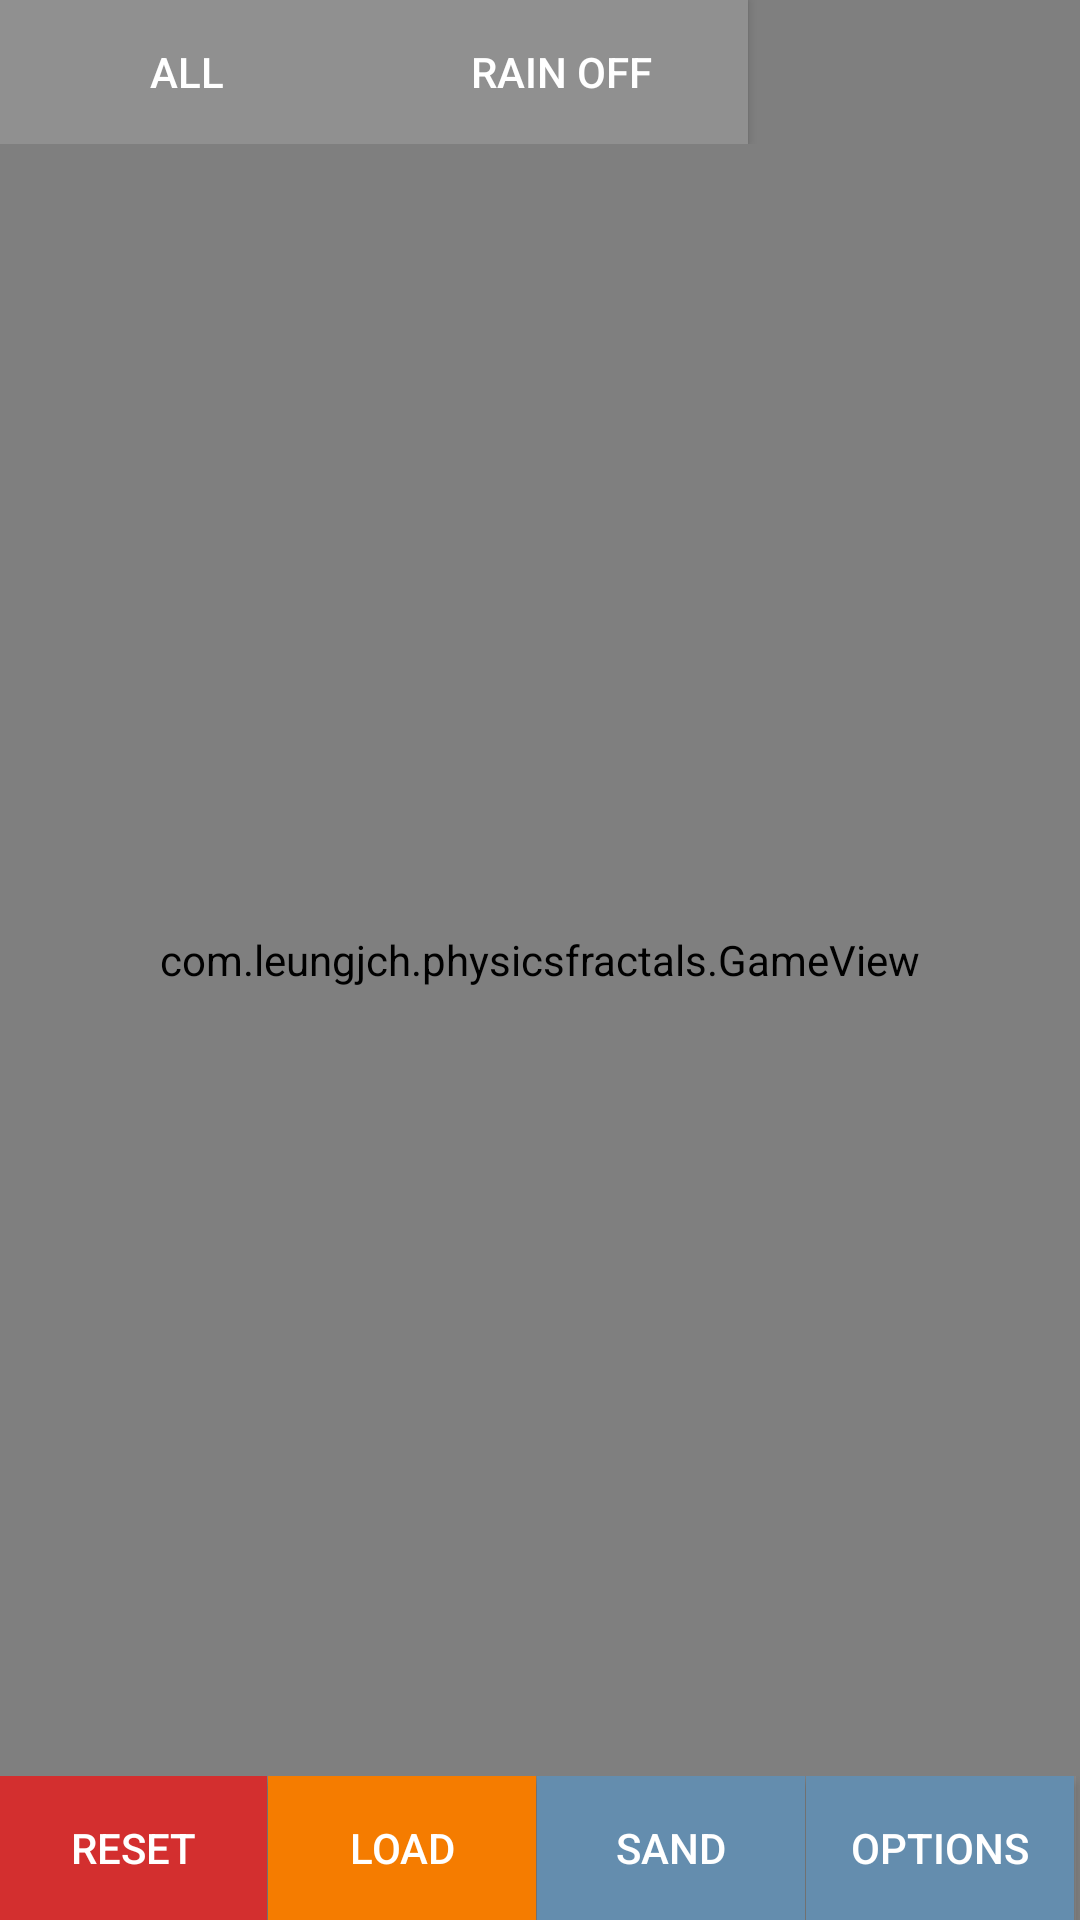

Here is an Android app screen rendered from its layout file. Give the layout XML and the strings, colors and styles it references.
<!-- AndroidManifest.xml: application theme Theme.PhysicsFractals -->
<!-- res/layout/activity_main.xml -->
<?xml version="1.0" encoding="utf-8"?>
<RelativeLayout xmlns:android="http://schemas.android.com/apk/res/android"

    xmlns:app="http://schemas.android.com/apk/res-auto"
    xmlns:tools="http://schemas.android.com/tools"
    android:layout_width="match_parent"
    android:layout_height="match_parent"
    tools:context=".MainActivity"
    android:layout_alignParentStart="false"
    android:layout_alignParentTop="false"
    android:layout_alignParentBottom="false"
    android:layout_centerInParent="true"
    android:layout_centerHorizontal="false"
    android:layout_centerVertical="false">


>











    <com.example.physicsfractals.GameView
        android:id="@+id/gameView"
        android:layout_width="match_parent"
        android:layout_height="match_parent"
        android:layout_alignParentBottom="true"
        android:layout_marginBottom="0dp" />


    <LinearLayout
        android:layout_width="wrap_content"
        android:layout_height="wrap_content"
        android:layout_alignParentStart="true"
        android:layout_alignParentLeft="true"
        android:layout_alignParentTop="false"
        android:layout_alignParentEnd="true"
        android:layout_alignParentRight="true"
        android:layout_alignParentBottom="true"
        android:layout_centerInParent="true"
        android:layout_margin="0dp"
        android:weightSum="5">

        <Button
            android:id="@+id/resetButton"
            android:layout_width="wrap_content"
            android:layout_height="wrap_content"
            android:layout_weight="1"
            android:background="#d32f2f"
            android:backgroundTint="#d32f2f"
            android:text="Reset"
            android:textColor="#ffffff" />

        <View android:layout_height="fill_parent"
            android:layout_width="1px"
            android:background="#90909090"/>

        <Button
            android:id="@+id/loadButton"
            android:layout_width="wrap_content"
            android:layout_height="wrap_content"
            android:layout_weight="1"
            android:background="#f57c00"
            android:text="Load"
            android:textColor="#ffffff"
            />

        <View android:layout_height="fill_parent"
            android:layout_width="1px"
            android:background="#90909090"/>

        <Button
            android:id="@+id/placementButton"
            android:layout_width="wrap_content"
            android:layout_height="wrap_content"
            android:layout_weight="1"
            android:background="#648dae"
            android:text="Sand"

            android:textColor="#ffffff" />

        <View android:layout_height="fill_parent"
            android:layout_width="1px"
            android:background="#90909090"/>


        <Button
            android:id="@+id/optionButton"
            android:layout_width="wrap_content"

            android:layout_height="wrap_content"
            android:layout_weight="1"
            android:background="#648dae"
            android:text="Options"

            android:textColor="#ffffff" />

        <View android:layout_height="fill_parent"
            android:layout_width="2px"
            android:background="#90909090"/>


















    </LinearLayout>


    <LinearLayout
        android:layout_width="wrap_content"
        android:layout_height="wrap_content"
        android:layout_alignParentStart="true"
        android:layout_alignParentLeft="true"
        android:layout_alignParentTop="true"
        android:layout_alignParentEnd="true"
        android:layout_alignParentRight="true"
        android:layout_alignParentBottom="false"
        android:layout_centerInParent="true"
        android:layout_margin="0dp"
        android:weightSum="5">

        <Button
            android:id="@+id/displayButton"
            android:layout_width="wrap_content"
            android:layout_height="wrap_content"
            android:layout_weight="1"
            android:background="#909090"
            android:textColor="#ffffff"
            android:text="All"/>

        <Button
            android:id="@+id/rainButton"
            android:layout_width="wrap_content"
            android:layout_toLeftOf="@id/displayButton"
            android:layout_height="wrap_content"
            android:layout_weight="1"
            android:background="#909090"
            android:textColor="#ffffff"
            android:text="Rain OFF"/>
    </LinearLayout>

</RelativeLayout>
<!-- resources referenced by this layout -->
<resources>
  <style name="Theme.PhysicsFractals" parent="Theme.MaterialComponents.DayNight.DarkActionBar">
          
          <item name="colorPrimary">@color/teal_200</item>
          <item name="colorPrimaryVariant">@color/teal_700</item>
          <item name="colorOnPrimary">@color/white</item>
          
          <item name="colorSecondary">@color/teal_200</item>
          <item name="colorSecondaryVariant">@color/teal_700</item>
          <item name="colorOnSecondary">@color/black</item>
          
          <item name="android:statusBarColor" tools:targetApi="l">?attr/colorPrimaryVariant</item>
          
      </style>
  <!-- not gathered from this repository: default colours our renderer supplied (Android Studio template values) -->
  <color name="teal_200">#FF03DAC5</color>
  <color name="teal_700">#FF018786</color>
  <color name="black">#FF000000</color>
  <color name="white">#FFFFFFFF</color>
</resources>
